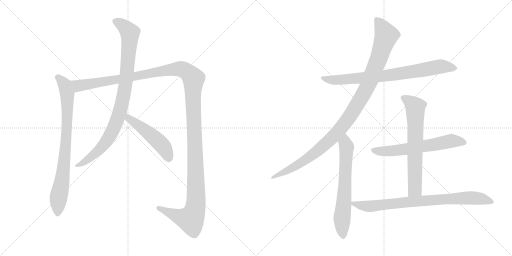
t = 0.00 s
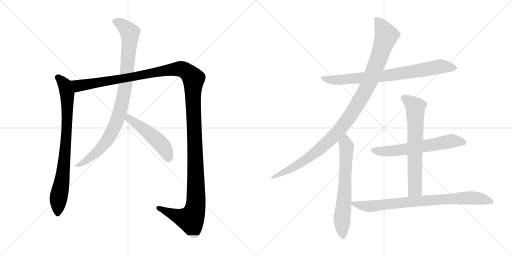
t = 1.97 s
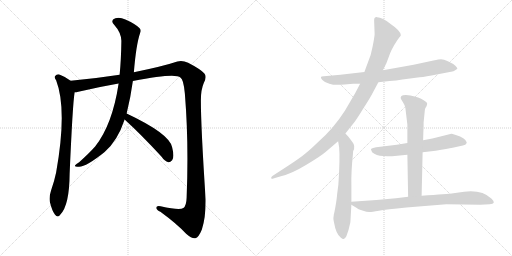
t = 3.94 s
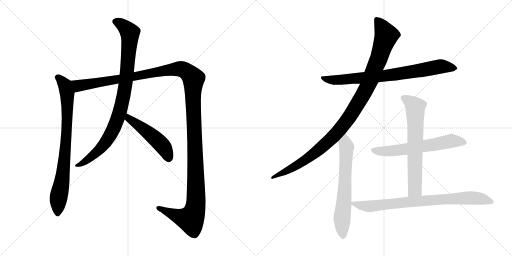
t = 5.90 s
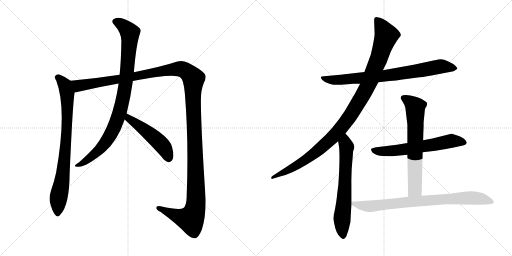
t = 7.87 s
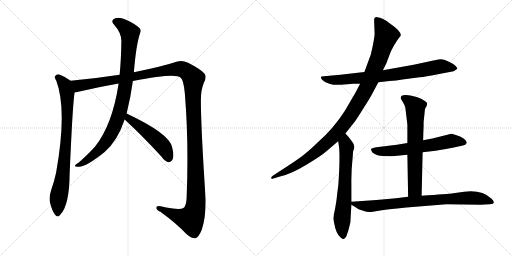
t = 9.84 s

The animated SVG that drew these frames (rendered in a browser with its animation timeline set to each time). Animation: 10 CSS @keyframes rules; one cycle of 9.84 s.

<svg version="1.1" viewBox="0 0 2048 1024" xmlns="http://www.w3.org/2000/svg">
  <g stroke="lightgray" stroke-dasharray="1,1" stroke-width="1" transform="scale(4, 4)">
    <line x1="0" y1="0" x2="256" y2="256"></line>
    <line x1="256" y1="0" x2="0" y2="256"></line>
    <line x1="128" y1="0" x2="128" y2="256"></line>
    <line x1="0" y1="128" x2="256" y2="128"></line>
    <line x1="256" y1="0" x2="512" y2="256"></line>
    <line x1="512" y1="0" x2="256" y2="256"></line>
    <line x1="384" y1="0" x2="384" y2="256"></line>
    <line x1="256" y1="128" x2="512" y2="128"></line>
  </g>
<g transform="scale(1, -1) translate(0, -850)">
   <style type="text/css">
    @keyframes keyframes0 {
      from {
       stroke: black;
       stroke-dashoffset: 816;
       stroke-width: 128;
       }
       73% {
       animation-timing-function: step-end;
       stroke: black;
       stroke-dashoffset: 0;
       stroke-width: 128;
       }
       to {
       stroke: black;
       stroke-width: 1024;
       }
       }
       #make-me-a-hanzi-animation-0 {
         animation: keyframes0 0.914062s both;
         animation-delay: 0.000000s;
         animation-timing-function: linear;
       }
    @keyframes keyframes1 {
      from {
       stroke: black;
       stroke-dashoffset: 1467;
       stroke-width: 128;
       }
       83% {
       animation-timing-function: step-end;
       stroke: black;
       stroke-dashoffset: 0;
       stroke-width: 128;
       }
       to {
       stroke: black;
       stroke-width: 1024;
       }
       }
       #make-me-a-hanzi-animation-1 {
         animation: keyframes1 1.443848s both;
         animation-delay: 0.914062s;
         animation-timing-function: linear;
       }
    @keyframes keyframes2 {
      from {
       stroke: black;
       stroke-dashoffset: 933;
       stroke-width: 128;
       }
       75% {
       animation-timing-function: step-end;
       stroke: black;
       stroke-dashoffset: 0;
       stroke-width: 128;
       }
       to {
       stroke: black;
       stroke-width: 1024;
       }
       }
       #make-me-a-hanzi-animation-2 {
         animation: keyframes2 1.009277s both;
         animation-delay: 2.357910s;
         animation-timing-function: linear;
       }
    @keyframes keyframes3 {
      from {
       stroke: black;
       stroke-dashoffset: 496;
       stroke-width: 128;
       }
       62% {
       animation-timing-function: step-end;
       stroke: black;
       stroke-dashoffset: 0;
       stroke-width: 128;
       }
       to {
       stroke: black;
       stroke-width: 1024;
       }
       }
       #make-me-a-hanzi-animation-3 {
         animation: keyframes3 0.653646s both;
         animation-delay: 3.367187s;
         animation-timing-function: linear;
       }
    @keyframes keyframes4 {
      from {
       stroke: black;
       stroke-dashoffset: 790;
       stroke-width: 128;
       }
       72% {
       animation-timing-function: step-end;
       stroke: black;
       stroke-dashoffset: 0;
       stroke-width: 128;
       }
       to {
       stroke: black;
       stroke-width: 1024;
       }
       }
       #make-me-a-hanzi-animation-4 {
         animation: keyframes4 0.892904s both;
         animation-delay: 4.020833s;
         animation-timing-function: linear;
       }
    @keyframes keyframes5 {
      from {
       stroke: black;
       stroke-dashoffset: 1086;
       stroke-width: 128;
       }
       78% {
       animation-timing-function: step-end;
       stroke: black;
       stroke-dashoffset: 0;
       stroke-width: 128;
       }
       to {
       stroke: black;
       stroke-width: 1024;
       }
       }
       #make-me-a-hanzi-animation-5 {
         animation: keyframes5 1.133789s both;
         animation-delay: 4.913737s;
         animation-timing-function: linear;
       }
    @keyframes keyframes6 {
      from {
       stroke: black;
       stroke-dashoffset: 659;
       stroke-width: 128;
       }
       68% {
       animation-timing-function: step-end;
       stroke: black;
       stroke-dashoffset: 0;
       stroke-width: 128;
       }
       to {
       stroke: black;
       stroke-width: 1024;
       }
       }
       #make-me-a-hanzi-animation-6 {
         animation: keyframes6 0.786296s both;
         animation-delay: 6.047526s;
         animation-timing-function: linear;
       }
    @keyframes keyframes7 {
      from {
       stroke: black;
       stroke-dashoffset: 627;
       stroke-width: 128;
       }
       67% {
       animation-timing-function: step-end;
       stroke: black;
       stroke-dashoffset: 0;
       stroke-width: 128;
       }
       to {
       stroke: black;
       stroke-width: 1024;
       }
       }
       #make-me-a-hanzi-animation-7 {
         animation: keyframes7 0.760254s both;
         animation-delay: 6.833822s;
         animation-timing-function: linear;
       }
    @keyframes keyframes8 {
      from {
       stroke: black;
       stroke-dashoffset: 677;
       stroke-width: 128;
       }
       69% {
       animation-timing-function: step-end;
       stroke: black;
       stroke-dashoffset: 0;
       stroke-width: 128;
       }
       to {
       stroke: black;
       stroke-width: 1024;
       }
       }
       #make-me-a-hanzi-animation-8 {
         animation: keyframes8 0.800944s both;
         animation-delay: 7.594076s;
         animation-timing-function: linear;
       }
    @keyframes keyframes9 {
      from {
       stroke: black;
       stroke-dashoffset: 811;
       stroke-width: 128;
       }
       73% {
       animation-timing-function: step-end;
       stroke: black;
       stroke-dashoffset: 0;
       stroke-width: 128;
       }
       to {
       stroke: black;
       stroke-width: 1024;
       }
       }
       #make-me-a-hanzi-animation-9 {
         animation: keyframes9 0.909993s both;
         animation-delay: 8.395020s;
         animation-timing-function: linear;
       }
</style>
<path d="M 282.5 527.0 Q 261.5 543.0 237.5 552.0 Q 227.5 555.0 220.5 546.0 Q 216.5 540.0 224.5 529.0 Q 269.5 412.0 224.5 160.0 Q 217.5 126.0 204.5 89.0 Q 195.5 62.0 199.5 42.0 Q 208.5 6.0 219.5 -8.0 Q 231.5 -23.0 241.5 -8.0 Q 277.5 29.0 278.5 154.0 Q 290.5 433.0 298.5 481.0 C 302.5 511.0 302.5 513.0 282.5 527.0 Z" fill="lightgray"></path> 
<path d="M 531.5 526.0 Q 702.5 559.0 721.5 540.0 Q 734.5 533.0 739.5 475.0 Q 755.5 280.0 746.5 59.0 Q 745.5 26.0 733.5 18.0 Q 718.5 8.0 642.5 25.0 Q 624.5 29.0 625.5 18.0 Q 626.5 9.0 641.5 3.0 Q 708.5 -46.0 744.5 -85.0 Q 768.5 -106.0 781.5 -103.0 Q 794.5 -100.0 807.5 -68.0 Q 823.5 -19.0 822.5 53.0 Q 803.5 342.0 803.5 449.0 Q 803.5 492.0 815.5 519.0 Q 828.5 544.0 817.5 556.0 Q 804.5 572.0 752.5 599.0 Q 730.5 609.0 709.5 604.0 Q 652.5 585.0 535.5 561.0 L 478.5 551.0 Q 381.5 536.0 282.5 527.0 C 252.5 524.0 269.5 475.0 298.5 481.0 Q 305.5 481.0 313.5 483.0 Q 388.5 501.0 474.5 516.0 L 531.5 526.0 Z" fill="lightgray"></path> 
<path d="M 506.5 396.0 Q 522.5 460.0 531.5 526.0 L 535.5 561.0 Q 544.5 672.0 560.5 718.0 Q 566.5 730.0 557.5 738.0 Q 538.5 756.0 501.5 772.0 Q 479.5 782.0 461.5 777.0 Q 439.5 770.0 456.5 751.0 Q 484.5 720.0 485.5 687.0 Q 484.5 612.0 478.5 551.0 L 474.5 516.0 Q 449.5 351.0 380.5 264.0 Q 356.5 237.0 316.5 201.0 Q 303.5 194.0 300.5 189.0 Q 296.5 182.0 313.5 183.0 Q 341.5 180.0 418.5 242.0 Q 470.5 287.0 498.5 372.0 L 506.5 396.0 Z" fill="lightgray"></path> 
<path d="M 498.5 372.0 Q 565.5 311.0 645.5 224.0 Q 658.5 205.0 673.5 201.0 Q 680.5 200.0 688.5 209.0 Q 698.5 222.0 688.5 261.0 Q 678.5 315.0 506.5 396.0 C 479.5 409.0 476.5 392.0 498.5 372.0 Z" fill="lightgray"></path> 
<path d="M 1513.5 521.5 L 1558.5 526.5 Q 1585.5 527.5 1609.5 532.5 L 1678.5 541.5 Q 1703.5 543.5 1746.5 552.5 L 1793.5 561.5 Q 1816.5 563.5 1829.5 575.5 Q 1829.5 579.5 1821.5 587.5 Q 1813.5 595.5 1793.5 604.5 Q 1773.5 613.5 1764.5 613.5 Q 1756.5 613.5 1733.5 608.5 L 1654.5 591.5 L 1531.5 569.5 L 1457.5 562.5 L 1361.5 551.5 L 1295.5 545.5 Q 1283.5 545.5 1283.5 541.5 Q 1283.5 537.5 1289.5 530.5 Q 1296.5 522.5 1317.5 515.5 Q 1339.5 507.5 1377.5 512.5 L 1412.5 515.5 L 1440.5 515.5 L 1513.5 521.5 Z" fill="lightgray"></path> 
<path d="M 1381.5 316.5 L 1412.5 355.5 Q 1422.5 366.5 1452.5 415.5 Q 1483.5 463.5 1490.5 478.5 L 1513.5 521.5 L 1531.5 569.5 L 1545.5 597.5 L 1560.5 637.5 Q 1564.5 648.5 1576.5 669.5 Q 1589.5 690.5 1595.5 698.5 Q 1601.5 705.5 1603.5 709.5 Q 1603.5 726.5 1562.5 754.5 Q 1529.5 781.5 1508.5 781.5 Q 1496.5 782.5 1496.5 768.5 L 1498.5 713.5 Q 1497.5 699.5 1490.5 664.5 Q 1484.5 629.5 1471.5 600.5 L 1457.5 562.5 L 1440.5 515.5 L 1420.5 477.5 L 1379.5 407.5 Q 1333.5 335.5 1271.5 281.5 Q 1239.5 250.5 1221.5 236.5 Q 1204.5 221.5 1152.5 187.5 L 1089.5 146.5 Q 1084.5 142.5 1084.5 137.5 Q 1089.5 132.5 1093.5 136.5 L 1123.5 145.5 Q 1166.5 155.5 1225.5 191.5 Q 1285.5 227.5 1304.5 244.5 L 1352.5 285.5 L 1381.5 316.5 Z" fill="lightgray"></path> 
<path d="M 1335.5 -6.5 L 1333.5 -22.5 Q 1333.5 -29.5 1336.5 -41.5 Q 1343.5 -83.5 1362.5 -99.5 Q 1369.5 -105.5 1374.5 -105.5 Q 1378.5 -106.5 1385.5 -94.5 Q 1395.5 -68.5 1401.5 -38.5 L 1405.5 31.5 L 1405.5 43.5 L 1405.5 113.5 Q 1404.5 165.5 1411.5 231.5 L 1412.5 245.5 Q 1423.5 265.5 1409.5 282.5 L 1394.5 302.5 L 1381.5 316.5 C 1361.5 338.5 1347.5 315.5 1352.5 285.5 L 1356.5 261.5 Q 1360.5 214.5 1353.5 112.5 L 1348.5 73.5 Q 1347.5 57.5 1342.5 28.5 Q 1337.5 -0.5 1335.5 -6.5 Z" fill="lightgray"></path> 
<path d="M 1690.5 241.5 L 1742.5 247.5 Q 1791.5 255.5 1810.5 259.5 L 1851.5 268.5 Q 1863.5 271.5 1865.5 276.5 Q 1868.5 280.5 1865.5 283.5 Q 1861.5 298.5 1823.5 310.5 Q 1807.5 315.5 1805.5 315.5 L 1729.5 296.5 L 1692.5 289.5 L 1629.5 278.5 L 1587.5 271.5 L 1504.5 261.5 Q 1485.5 257.5 1483.5 253.5 L 1488.5 241.5 Q 1504.5 227.5 1532.5 226.5 Q 1561.5 224.5 1568.5 225.5 L 1629.5 231.5 L 1690.5 241.5 Z" fill="lightgray"></path> 
<path d="M 1686.5 67.5 L 1690.5 241.5 L 1692.5 289.5 L 1693.5 324.5 Q 1694.5 334.5 1694.5 361.5 L 1699.5 411.5 Q 1700.5 418.5 1705.5 424.5 Q 1708.5 430.5 1708.5 437.5 Q 1707.5 443.5 1684.5 455.5 Q 1662.5 466.5 1623.5 470.5 Q 1609.5 470.5 1605.5 466.5 Q 1602.5 461.5 1602.5 458.5 Q 1602.5 455.5 1610.5 443.5 Q 1619.5 430.5 1621.5 418.5 L 1629.5 351.5 L 1629.5 278.5 L 1629.5 231.5 L 1632.5 63.5 C 1633.5 33.5 1685.5 37.5 1686.5 67.5 Z" fill="lightgray"></path> 
<path d="M 1405.5 31.5 L 1425.5 19.5 Q 1431.5 13.5 1449.5 8.5 Q 1467.5 2.5 1477.5 2.5 Q 1487.5 2.5 1515.5 7.5 Q 1544.5 12.5 1625.5 20.5 L 1785.5 33.5 L 1921.5 31.5 L 1958.5 33.5 Q 1987.5 34.5 1966.5 55.5 Q 1927.5 92.5 1856.5 83.5 L 1813.5 77.5 Q 1791.5 74.5 1686.5 67.5 L 1632.5 63.5 L 1583.5 57.5 L 1505.5 50.5 L 1405.5 43.5 C 1387.5 42.5 1387.5 42.5 1405.5 31.5 Z" fill="lightgray"></path> 
      <clipPath id="make-me-a-hanzi-clip-0">
      <path d="M 282.5 527.0 Q 261.5 543.0 237.5 552.0 Q 227.5 555.0 220.5 546.0 Q 216.5 540.0 224.5 529.0 Q 269.5 412.0 224.5 160.0 Q 217.5 126.0 204.5 89.0 Q 195.5 62.0 199.5 42.0 Q 208.5 6.0 219.5 -8.0 Q 231.5 -23.0 241.5 -8.0 Q 277.5 29.0 278.5 154.0 Q 290.5 433.0 298.5 481.0 C 302.5 511.0 302.5 513.0 282.5 527.0 Z" fill="lightgray"></path>
      </clipPath>
      <path clip-path="url(#make-me-a-hanzi-clip-0)" d="M 230.5 541.0 L 254.5 518.0 L 266.5 486.0 L 269.5 392.0 L 259.5 218.0 L 233.5 52.0 L 230.5 -4.0 " fill="none" id="make-me-a-hanzi-animation-0" stroke-dasharray="688 1376" stroke-linecap="round"></path>

      <clipPath id="make-me-a-hanzi-clip-1">
      <path d="M 531.5 526.0 Q 702.5 559.0 721.5 540.0 Q 734.5 533.0 739.5 475.0 Q 755.5 280.0 746.5 59.0 Q 745.5 26.0 733.5 18.0 Q 718.5 8.0 642.5 25.0 Q 624.5 29.0 625.5 18.0 Q 626.5 9.0 641.5 3.0 Q 708.5 -46.0 744.5 -85.0 Q 768.5 -106.0 781.5 -103.0 Q 794.5 -100.0 807.5 -68.0 Q 823.5 -19.0 822.5 53.0 Q 803.5 342.0 803.5 449.0 Q 803.5 492.0 815.5 519.0 Q 828.5 544.0 817.5 556.0 Q 804.5 572.0 752.5 599.0 Q 730.5 609.0 709.5 604.0 Q 652.5 585.0 535.5 561.0 L 478.5 551.0 Q 381.5 536.0 282.5 527.0 C 252.5 524.0 269.5 475.0 298.5 481.0 Q 305.5 481.0 313.5 483.0 Q 388.5 501.0 474.5 516.0 L 531.5 526.0 Z" fill="lightgray"></path>
      </clipPath>
      <path clip-path="url(#make-me-a-hanzi-clip-1)" d="M 290.5 523.0 L 315.5 506.0 L 713.5 575.0 L 737.5 569.0 L 771.5 540.0 L 783.5 169.0 L 780.5 13.0 L 762.5 -27.0 L 755.5 -27.0 L 721.5 -19.0 L 634.5 18.0 " fill="none" id="make-me-a-hanzi-animation-1" stroke-dasharray="1339 2678" stroke-linecap="round"></path>

      <clipPath id="make-me-a-hanzi-clip-2">
      <path d="M 506.5 396.0 Q 522.5 460.0 531.5 526.0 L 535.5 561.0 Q 544.5 672.0 560.5 718.0 Q 566.5 730.0 557.5 738.0 Q 538.5 756.0 501.5 772.0 Q 479.5 782.0 461.5 777.0 Q 439.5 770.0 456.5 751.0 Q 484.5 720.0 485.5 687.0 Q 484.5 612.0 478.5 551.0 L 474.5 516.0 Q 449.5 351.0 380.5 264.0 Q 356.5 237.0 316.5 201.0 Q 303.5 194.0 300.5 189.0 Q 296.5 182.0 313.5 183.0 Q 341.5 180.0 418.5 242.0 Q 470.5 287.0 498.5 372.0 L 506.5 396.0 Z" fill="lightgray"></path>
      </clipPath>
      <path clip-path="url(#make-me-a-hanzi-clip-2)" d="M 462.5 763.0 L 486.5 753.0 L 519.5 717.0 L 503.5 523.0 L 478.5 399.0 L 451.5 330.0 L 408.5 263.0 L 353.5 213.0 L 307.5 187.0 " fill="none" id="make-me-a-hanzi-animation-2" stroke-dasharray="805 1610" stroke-linecap="round"></path>

      <clipPath id="make-me-a-hanzi-clip-3">
      <path d="M 498.5 372.0 Q 565.5 311.0 645.5 224.0 Q 658.5 205.0 673.5 201.0 Q 680.5 200.0 688.5 209.0 Q 698.5 222.0 688.5 261.0 Q 678.5 315.0 506.5 396.0 C 479.5 409.0 476.5 392.0 498.5 372.0 Z" fill="lightgray"></path>
      </clipPath>
      <path clip-path="url(#make-me-a-hanzi-clip-3)" d="M 515.5 386.0 L 516.5 376.0 L 644.5 274.0 L 663.5 246.0 L 674.5 216.0 " fill="none" id="make-me-a-hanzi-animation-3" stroke-dasharray="368 736" stroke-linecap="round"></path>

      <clipPath id="make-me-a-hanzi-clip-4">
      <path d="M 1513.5 521.5 L 1558.5 526.5 Q 1585.5 527.5 1609.5 532.5 L 1678.5 541.5 Q 1703.5 543.5 1746.5 552.5 L 1793.5 561.5 Q 1816.5 563.5 1829.5 575.5 Q 1829.5 579.5 1821.5 587.5 Q 1813.5 595.5 1793.5 604.5 Q 1773.5 613.5 1764.5 613.5 Q 1756.5 613.5 1733.5 608.5 L 1654.5 591.5 L 1531.5 569.5 L 1457.5 562.5 L 1361.5 551.5 L 1295.5 545.5 Q 1283.5 545.5 1283.5 541.5 Q 1283.5 537.5 1289.5 530.5 Q 1296.5 522.5 1317.5 515.5 Q 1339.5 507.5 1377.5 512.5 L 1412.5 515.5 L 1440.5 515.5 L 1513.5 521.5 Z" fill="lightgray"></path>
      </clipPath>
      <path clip-path="url(#make-me-a-hanzi-clip-4)" d="M 1291.5 538.5 L 1313.5 531.5 L 1366.5 530.5 L 1563.5 550.5 L 1761.5 584.5 L 1820.5 578.5 " fill="none" id="make-me-a-hanzi-animation-4" stroke-dasharray="662 1324" stroke-linecap="round"></path>

      <clipPath id="make-me-a-hanzi-clip-5">
      <path d="M 1381.5 316.5 L 1412.5 355.5 Q 1422.5 366.5 1452.5 415.5 Q 1483.5 463.5 1490.5 478.5 L 1513.5 521.5 L 1531.5 569.5 L 1545.5 597.5 L 1560.5 637.5 Q 1564.5 648.5 1576.5 669.5 Q 1589.5 690.5 1595.5 698.5 Q 1601.5 705.5 1603.5 709.5 Q 1603.5 726.5 1562.5 754.5 Q 1529.5 781.5 1508.5 781.5 Q 1496.5 782.5 1496.5 768.5 L 1498.5 713.5 Q 1497.5 699.5 1490.5 664.5 Q 1484.5 629.5 1471.5 600.5 L 1457.5 562.5 L 1440.5 515.5 L 1420.5 477.5 L 1379.5 407.5 Q 1333.5 335.5 1271.5 281.5 Q 1239.5 250.5 1221.5 236.5 Q 1204.5 221.5 1152.5 187.5 L 1089.5 146.5 Q 1084.5 142.5 1084.5 137.5 Q 1089.5 132.5 1093.5 136.5 L 1123.5 145.5 Q 1166.5 155.5 1225.5 191.5 Q 1285.5 227.5 1304.5 244.5 L 1352.5 285.5 L 1381.5 316.5 Z" fill="lightgray"></path>
      </clipPath>
      <path clip-path="url(#make-me-a-hanzi-clip-5)" d="M 1506.5 771.5 L 1545.5 709.5 L 1481.5 531.5 L 1404.5 392.5 L 1337.5 308.5 L 1242.5 224.5 L 1164.5 175.5 L 1089.5 140.5 " fill="none" id="make-me-a-hanzi-animation-5" stroke-dasharray="958 1916" stroke-linecap="round"></path>

      <clipPath id="make-me-a-hanzi-clip-6">
      <path d="M 1335.5 -6.5 L 1333.5 -22.5 Q 1333.5 -29.5 1336.5 -41.5 Q 1343.5 -83.5 1362.5 -99.5 Q 1369.5 -105.5 1374.5 -105.5 Q 1378.5 -106.5 1385.5 -94.5 Q 1395.5 -68.5 1401.5 -38.5 L 1405.5 31.5 L 1405.5 43.5 L 1405.5 113.5 Q 1404.5 165.5 1411.5 231.5 L 1412.5 245.5 Q 1423.5 265.5 1409.5 282.5 L 1394.5 302.5 L 1381.5 316.5 C 1361.5 338.5 1347.5 315.5 1352.5 285.5 L 1356.5 261.5 Q 1360.5 214.5 1353.5 112.5 L 1348.5 73.5 Q 1347.5 57.5 1342.5 28.5 Q 1337.5 -0.5 1335.5 -6.5 Z" fill="lightgray"></path>
      </clipPath>
      <path clip-path="url(#make-me-a-hanzi-clip-6)" d="M 1379.5 308.5 L 1386.5 262.5 L 1367.5 -23.5 L 1373.5 -93.5 " fill="none" id="make-me-a-hanzi-animation-6" stroke-dasharray="531 1062" stroke-linecap="round"></path>

      <clipPath id="make-me-a-hanzi-clip-7">
      <path d="M 1690.5 241.5 L 1742.5 247.5 Q 1791.5 255.5 1810.5 259.5 L 1851.5 268.5 Q 1863.5 271.5 1865.5 276.5 Q 1868.5 280.5 1865.5 283.5 Q 1861.5 298.5 1823.5 310.5 Q 1807.5 315.5 1805.5 315.5 L 1729.5 296.5 L 1692.5 289.5 L 1629.5 278.5 L 1587.5 271.5 L 1504.5 261.5 Q 1485.5 257.5 1483.5 253.5 L 1488.5 241.5 Q 1504.5 227.5 1532.5 226.5 Q 1561.5 224.5 1568.5 225.5 L 1629.5 231.5 L 1690.5 241.5 Z" fill="lightgray"></path>
      </clipPath>
      <path clip-path="url(#make-me-a-hanzi-clip-7)" d="M 1490.5 249.5 L 1589.5 248.5 L 1809.5 286.5 L 1857.5 280.5 " fill="none" id="make-me-a-hanzi-animation-7" stroke-dasharray="499 998" stroke-linecap="round"></path>

      <clipPath id="make-me-a-hanzi-clip-8">
      <path d="M 1686.5 67.5 L 1690.5 241.5 L 1692.5 289.5 L 1693.5 324.5 Q 1694.5 334.5 1694.5 361.5 L 1699.5 411.5 Q 1700.5 418.5 1705.5 424.5 Q 1708.5 430.5 1708.5 437.5 Q 1707.5 443.5 1684.5 455.5 Q 1662.5 466.5 1623.5 470.5 Q 1609.5 470.5 1605.5 466.5 Q 1602.5 461.5 1602.5 458.5 Q 1602.5 455.5 1610.5 443.5 Q 1619.5 430.5 1621.5 418.5 L 1629.5 351.5 L 1629.5 278.5 L 1629.5 231.5 L 1632.5 63.5 C 1633.5 33.5 1685.5 37.5 1686.5 67.5 Z" fill="lightgray"></path>
      </clipPath>
      <path clip-path="url(#make-me-a-hanzi-clip-8)" d="M 1612.5 459.5 L 1661.5 422.5 L 1660.5 107.5 L 1659.5 93.5 L 1638.5 71.5 " fill="none" id="make-me-a-hanzi-animation-8" stroke-dasharray="549 1098" stroke-linecap="round"></path>

      <clipPath id="make-me-a-hanzi-clip-9">
      <path d="M 1405.5 31.5 L 1425.5 19.5 Q 1431.5 13.5 1449.5 8.5 Q 1467.5 2.5 1477.5 2.5 Q 1487.5 2.5 1515.5 7.5 Q 1544.5 12.5 1625.5 20.5 L 1785.5 33.5 L 1921.5 31.5 L 1958.5 33.5 Q 1987.5 34.5 1966.5 55.5 Q 1927.5 92.5 1856.5 83.5 L 1813.5 77.5 Q 1791.5 74.5 1686.5 67.5 L 1632.5 63.5 L 1583.5 57.5 L 1505.5 50.5 L 1405.5 43.5 C 1387.5 42.5 1387.5 42.5 1405.5 31.5 Z" fill="lightgray"></path>
      </clipPath>
      <path clip-path="url(#make-me-a-hanzi-clip-9)" d="M 1413.5 37.5 L 1480.5 25.5 L 1700.5 49.5 L 1867.5 58.5 L 1918.5 56.5 L 1964.5 43.5 " fill="none" id="make-me-a-hanzi-animation-9" stroke-dasharray="683 1366" stroke-linecap="round"></path>

</g>
</svg>
